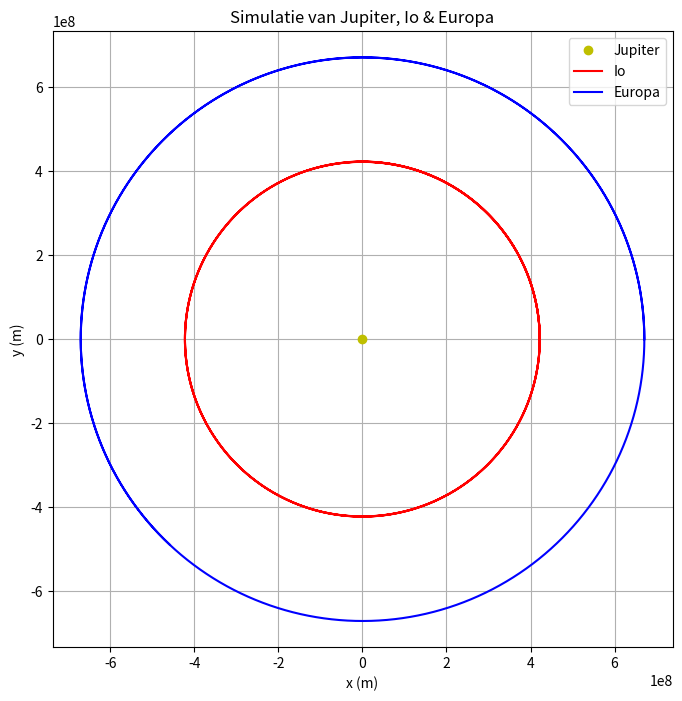

Reproduce this figure in Python.
import numpy as np
import matplotlib.pyplot as plt

# Constantes
G = 6.67430e-11
M = 1.898e27        # Massa Jupiter
m1 = 8.93e22        # Io
m2 = 4.8e22         # Europa
dt = 5              # Tijdstap in seconden
t = 0

# Beginposities
Mx, My = 0.0, 0.0
m1x, m1y = 4.22e8, 0.0
m2x, m2y = 6.71e8, 0.0

# Beginsnelheden (loodrecht op straalvector)
vMx, vMy = 0.0, 0.0
vm1x, vm1y = 0.0, 17334.0
vm2x, vm2y = 0.0, 13740.0

# Voor grafiek
m1_traj = []
m2_traj = []

# Simulatielus
for step in range(100000):  # aantal stappen
    # Afstanden
    rMm1 = np.sqrt((Mx - m1x)**2 + (My - m1y)**2)
    rMm2 = np.sqrt((Mx - m2x)**2 + (My - m2y)**2)
    rm1m2 = np.sqrt((m2x - m1x)**2 + (m2y - m1y)**2)

    # Krachten
    FzMm1 = G * M * m1 / rMm1**2
    FzMm2 = G * M * m2 / rMm2**2
    Fzm1m2 = G * m1 * m2 / rm1m2**2

    # Krachtcomponenten
    FzMm1x = FzMm1 * (m1x - Mx) / rMm1
    FzMm2x = FzMm2 * (m2x - Mx) / rMm2
    Fzm1m2x = Fzm1m2 * (m2x - m1x) / rm1m2

    FzMm1y = FzMm1 * (m1y - My) / rMm1
    FzMm2y = FzMm2 * (m2y - My) / rMm2
    Fzm1m2y = Fzm1m2 * (m2y - m1y) / rm1m2

    # Actie-reactiekrachten
    Fzm1Mx = -FzMm1x
    Fzm2Mx = -FzMm2x
    Fzm2m1x = -Fzm1m2x

    Fzm1My = -FzMm1y
    Fzm2My = -FzMm2y
    Fzm2m1y = -Fzm1m2y

    # Totale krachtcomponenten
    FMx = FzMm1x + FzMm2x
    FMy = FzMm1y + FzMm2y

    Fm1x = Fzm1m2x + Fzm1Mx
    Fm2x = Fzm2Mx + Fzm2m1x

    Fm1y = Fzm1m2y + Fzm1My
    Fm2y = Fzm2My + Fzm2m1y

    # Versnellingen
    aMx = FMx / M * dt
    aMy = FMy / M * dt

    am1x = Fm1x / m1 * dt
    am1y = Fm1y / m1 * dt

    am2x = Fm2x / m2 * dt
    am2y = Fm2y / m2 * dt

    # Snelheden
    vMx += aMx
    vMy += aMy

    vm1x += am1x
    vm1y += am1y

    vm2x += am2x
    vm2y += am2y

    # Posities
    Mx += vMx * dt
    My += vMy * dt

    m1x += vm1x * dt
    m1y += vm1y * dt

    m2x += vm2x * dt
    m2y += vm2y * dt

    # Tijd
    t += dt

    # Opslaan voor plot
    m1_traj.append((m1x, m1y))
    m2_traj.append((m2x, m2y))

# === PLOT ===
m1_traj = np.array(m1_traj)
m2_traj = np.array(m2_traj)

plt.figure(figsize=(8, 8))
plt.plot(0, 0, 'yo', label='Jupiter')
plt.plot(m1_traj[:,0], m1_traj[:,1], 'r-', label='Io')
plt.plot(m2_traj[:,0], m2_traj[:,1], 'b-', label='Europa')
plt.axis('equal')
plt.xlabel('x (m)')
plt.ylabel('y (m)')
plt.title('Simulatie van Jupiter, Io & Europa')
plt.legend()
plt.grid(True)
plt.show()

